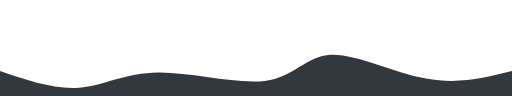
t = 0.00 s
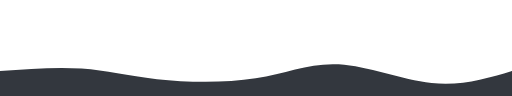
t = 0.75 s
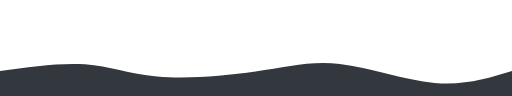
t = 1.25 s
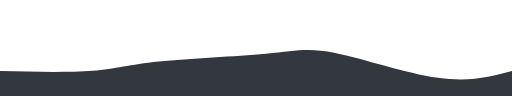
t = 2.00 s
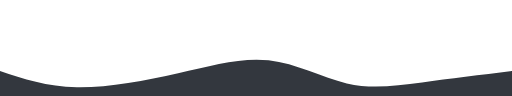
t = 2.75 s
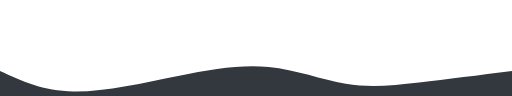
t = 3.25 s

The animated SVG that drew these frames (rendered in a browser with its animation timeline set to each time). Animation: 1 CSS @keyframes rule; one cycle of 4.00 s, repeats indefinitely.

<svg width="100%" height="100%" id="svg" viewBox="0 0 1440 270" xmlns="http://www.w3.org/2000/svg" class="transition duration-300 ease-in-out delay-150"><style>
          .path-0{
            animation:pathAnim-0 4s;
            animation-timing-function: linear;
            animation-iteration-count: infinite;
          }
          @keyframes pathAnim-0{
            0%{
              d: path("M 0,400 C 0,400 0,200 0,200 C 76.64358974358976,226.17692307692306 153.28717948717951,252.35384615384615 222,247 C 290.7128205128205,241.64615384615385 351.49487179487164,204.7615384615385 446,204 C 540.5051282051284,203.2384615384615 668.7333333333335,238.60000000000002 749,227 C 829.2666666666665,215.39999999999998 861.5717948717949,156.83846153846153 931,154 C 1000.4282051282051,151.16153846153847 1106.979487179487,204.04615384615386 1198,221 C 1289.020512820513,237.95384615384614 1364.5102564102565,218.97692307692307 1440,200 C 1440,200 1440,400 1440,400 Z");
            }
            25%{
              d: path("M 0,400 C 0,400 0,200 0,200 C 81.08205128205125,183.33076923076922 162.1641025641025,166.66153846153844 232,175 C 301.8358974358975,183.33846153846156 360.4256410256411,216.68461538461537 440,229 C 519.5743589743589,241.31538461538463 620.1333333333333,232.60000000000002 709,218 C 797.8666666666667,203.39999999999998 875.0410256410255,182.9153846153846 960,190 C 1044.9589743589745,197.0846153846154 1137.702564102564,231.73846153846154 1219,238 C 1300.297435897436,244.26153846153846 1370.148717948718,222.13076923076923 1440,200 C 1440,200 1440,400 1440,400 Z");
            }
            50%{
              d: path("M 0,400 C 0,400 0,200 0,200 C 96.78974358974361,202.02820512820512 193.57948717948722,204.05641025641026 260,199 C 326.4205128205128,193.94358974358974 362.4717948717948,181.8025641025641 447,173 C 531.5282051282052,164.1974358974359 664.5333333333333,158.73333333333332 748,151 C 831.4666666666667,143.26666666666668 865.3948717948718,133.2641025641026 943,149 C 1020.6051282051282,164.7358974358974 1141.8871794871795,206.21025641025642 1232,219 C 1322.1128205128205,231.78974358974358 1381.0564102564103,215.8948717948718 1440,200 C 1440,200 1440,400 1440,400 Z");
            }
            75%{
              d: path("M 0,400 C 0,400 0,200 0,200 C 55.158974358974376,228.77179487179487 110.31794871794875,257.54358974358973 202,261 C 293.68205128205125,264.45641025641027 421.8871794871794,242.59743589743587 519,217 C 616.1128205128206,191.40256410256413 682.1333333333334,162.0666666666667 758,176 C 833.8666666666666,189.9333333333333 919.5794871794869,247.13589743589745 986,263 C 1052.420512820513,278.86410256410255 1099.548717948718,253.3897435897436 1172,236 C 1244.451282051282,218.6102564102564 1342.225641025641,209.3051282051282 1440,200 C 1440,200 1440,400 1440,400 Z");
            }
            100%{
              d: path("M 0,400 C 0,400 0,200 0,200 C 76.64358974358976,226.17692307692306 153.28717948717951,252.35384615384615 222,247 C 290.7128205128205,241.64615384615385 351.49487179487164,204.7615384615385 446,204 C 540.5051282051284,203.2384615384615 668.7333333333335,238.60000000000002 749,227 C 829.2666666666665,215.39999999999998 861.5717948717949,156.83846153846153 931,154 C 1000.4282051282051,151.16153846153847 1106.979487179487,204.04615384615386 1198,221 C 1289.020512820513,237.95384615384614 1364.5102564102565,218.97692307692307 1440,200 C 1440,200 1440,400 1440,400 Z");
            }
          }</style><path d="M 0,400 C 0,400 0,200 0,200 C 76.64358974358976,226.17692307692306 153.28717948717951,252.35384615384615 222,247 C 290.7128205128205,241.64615384615385 351.49487179487164,204.7615384615385 446,204 C 540.5051282051284,203.2384615384615 668.7333333333335,238.60000000000002 749,227 C 829.2666666666665,215.39999999999998 861.5717948717949,156.83846153846153 931,154 C 1000.4282051282051,151.16153846153847 1106.979487179487,204.04615384615386 1198,221 C 1289.020512820513,237.95384615384614 1364.5102564102565,218.97692307692307 1440,200 C 1440,200 1440,400 1440,400 Z" stroke="none" stroke-width="0" fill="#33373e" fill-opacity="1" class="transition-all duration-300 ease-in-out delay-150 path-0"></path></svg>
